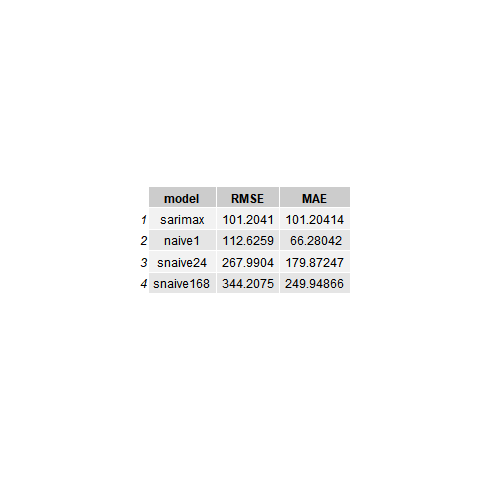

The table this chart was drawn from, first rows:
, model, RMSE, MAE
1, sarimax, 101.2, 101.2
2, naive1, 112.6, 66.28
3, snaive24, 268, 179.9
4, snaive168, 344.2, 249.9
